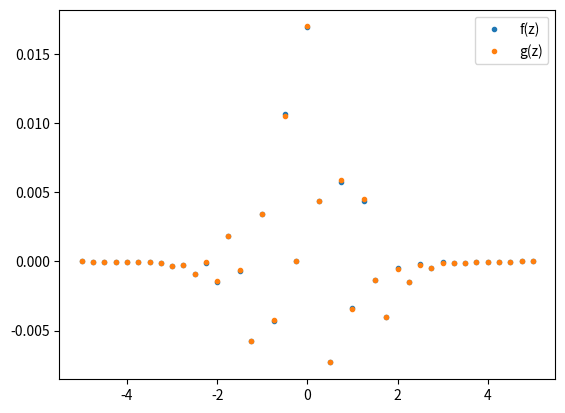

The script that saved this image: (Note: this script raises an exception after producing the figure.)
import matplotlib.pyplot as plt
import numpy as np
import os

from scipy.stats import norm, binom

p = 0.25
q = 1-p
n = 1000
h = 1 / np.sqrt(n*p*q)

xs = np.arange(-5., 5.01, 0.25)
ks = np.floor(n*p + xs * np.sqrt(n*p*q))
rs = ks- (n*p+xs*np.sqrt(n*p*q)) + 0.5

plt.plot(xs, binom.cdf(ks, n, p) - norm.cdf(xs), "." )
plt.plot(xs, (q-p)/6 * (1-xs**2) * norm.pdf(xs) * h + norm.pdf(xs) * h * rs, ".")
plt.legend( ("f(z)", "g(z)") )
plt.savefig( os.path.splitext(__file__)[0] + ".pdf" )
